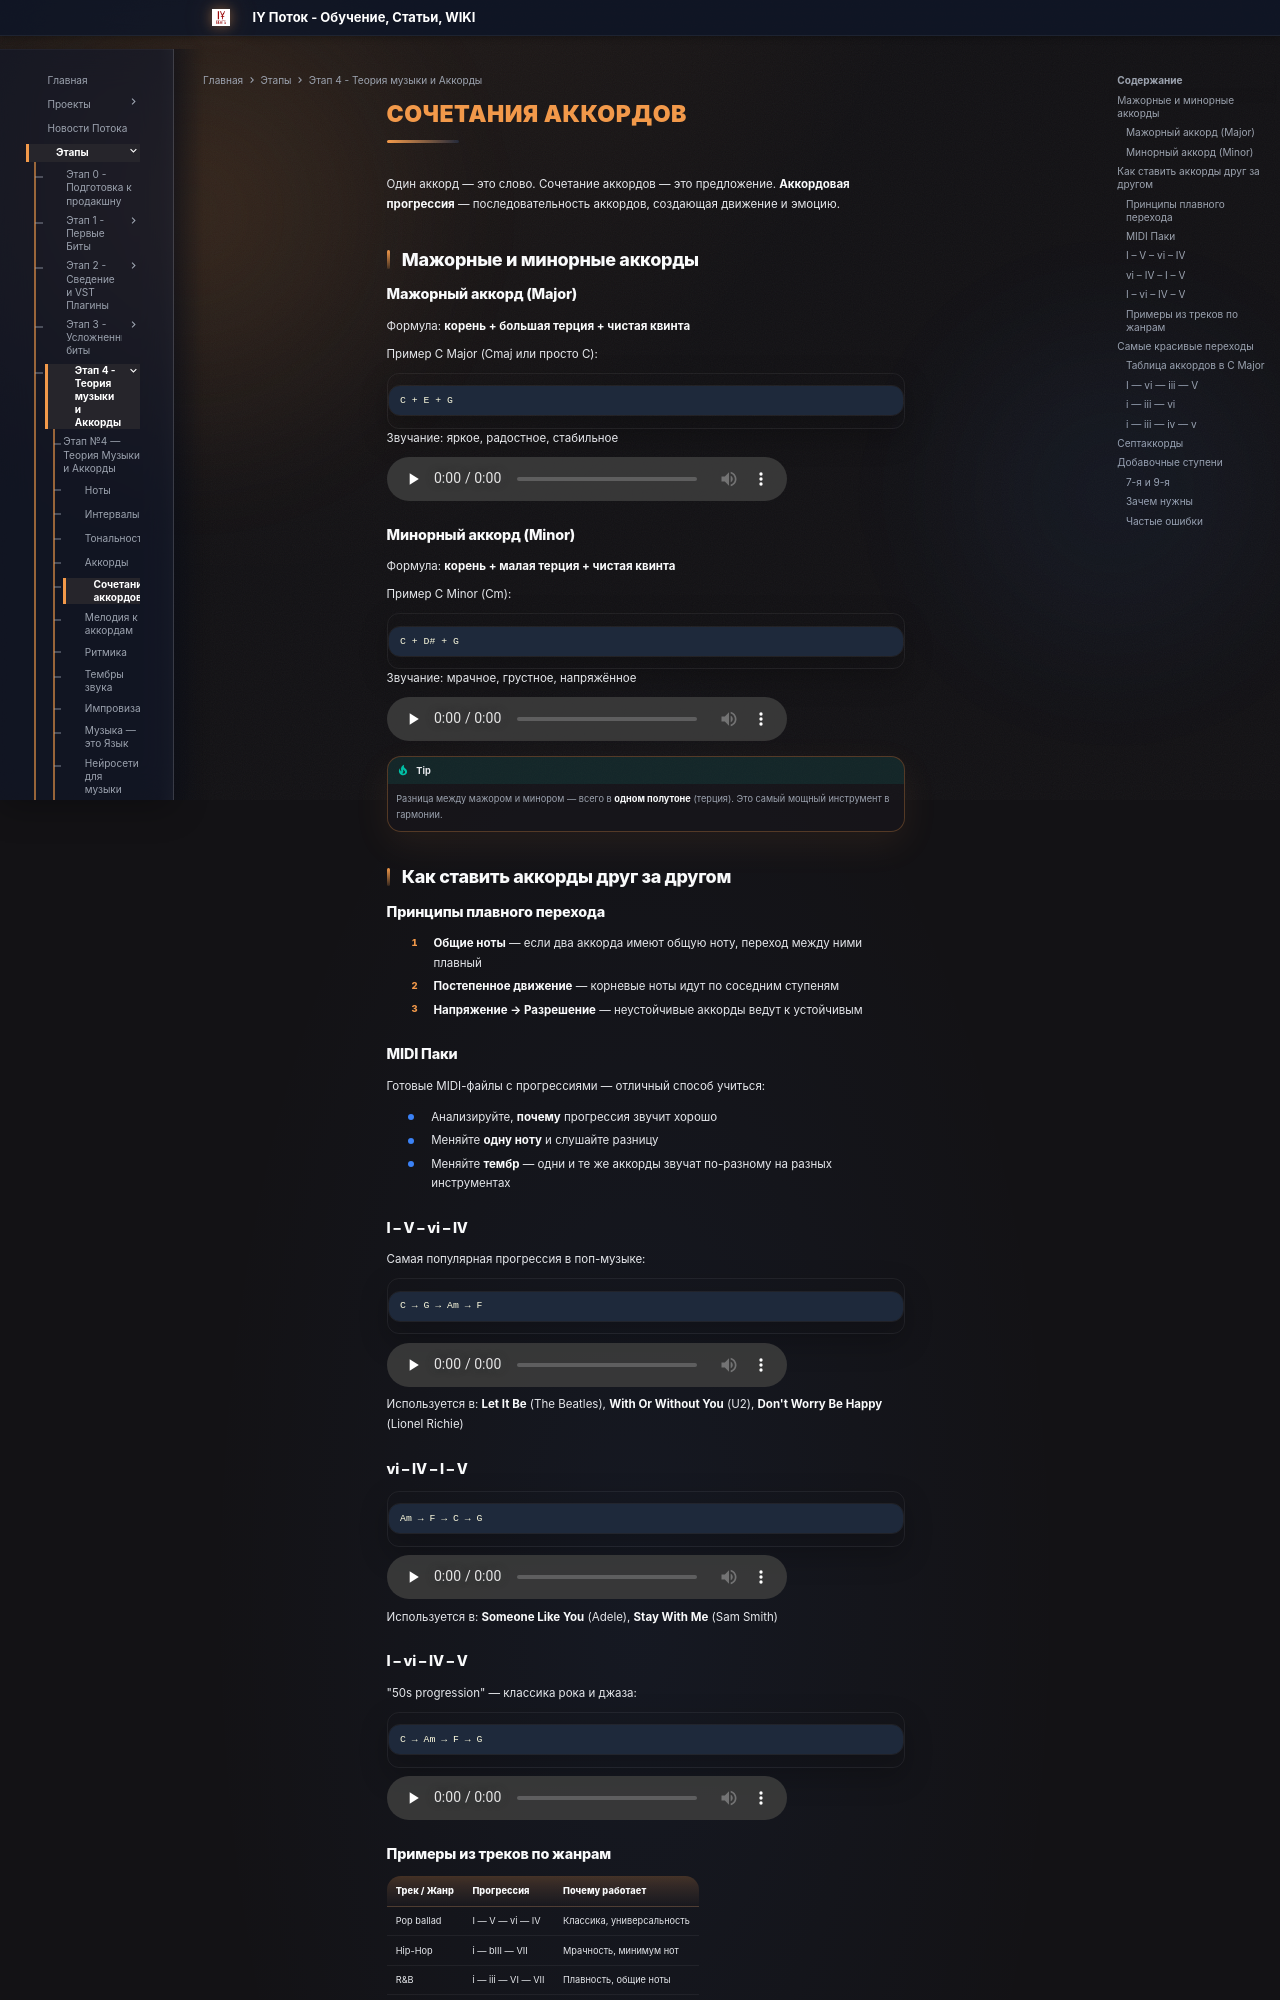

repository: programmcompose/potoksite · page: etap4/sochetaniya-akkordov/index.html · generator: mkdocs

# Сочетания аккордов

Один аккорд — это слово. Сочетание аккордов — это предложение. **Аккордовая прогрессия** — последовательность аккордов, создающая движение и эмоцию.

## Мажорные и минорные аккорды

### Мажорный аккорд (Major)

Формула: **корень + большая терция + чистая квинта**

Пример C Major (Cmaj или просто C):
```
C + E + G
```
Звучание: яркое, радостное, стабильное

<audio class="audio-player" controls preload="none" src="../../assets/audio/chord-c-major.ogg"></audio>

### Минорный аккорд (Minor)

Формула: **корень + малая терция + чистая квинта**

Пример C Minor (Cm):
```
C + D# + G
```
Звучание: мрачное, грустное, напряжённое

<audio class="audio-player" controls preload="none" src="../../assets/audio/chord-c-minor.ogg"></audio>

!!! tip
    Разница между мажором и минором — всего в **одном полутоне** (терция).
    Это самый мощный инструмент в гармонии.

## Как ставить аккорды друг за другом

### Принципы плавного перехода

1. **Общие ноты** — если два аккорда имеют общую ноту, переход между ними плавный
2. **Постепенное движение** — корневые ноты идут по соседним ступеням
3. **Напряжение → Разрешение** — неустойчивые аккорды ведут к устойчивым

### MIDI Паки

Готовые MIDI-файлы с прогрессиями — отличный способ учиться:

- Анализируйте, **почему** прогрессия звучит хорошо
- Меняйте **одну ноту** и слушайте разницу
- Меняйте **тембр** — одни и те же аккорды звучат по-разному на разных инструментах

### I – V – vi – IV

Самая популярная прогрессия в поп-музыке:

```
C → G → Am → F
```

<audio class="audio-player" controls preload="none" src="../../assets/audio/progression-iv-vi-iv.ogg"></audio>

Используется в: **Let It Be** (The Beatles), **With Or Without You** (U2), **Don't Worry Be Happy** (Lionel Richie)

### vi – IV – I – V

```
Am → F → C → G
```

<audio class="audio-player" controls preload="none" src="../../assets/audio/progression-vi-iv-i-v.ogg"></audio>

Используется в: **Someone Like You** (Adele), **Stay With Me** (Sam Smith)

### I – vi – IV – V

"50s progression" — классика рока и джаза:

```
C → Am → F → G
```

<audio class="audio-player" controls preload="none" src="../../assets/audio/progression-50s.ogg"></audio>

### Примеры из треков по жанрам

| Трек / Жанр | Прогрессия | Почему работает |
|-------------|-----------|----------------|
| Pop ballad | I — V — vi — IV | Классика, универсальность |
| Hip-Hop | i — bIII — VII | Мрачность, минимум нот |
| R&B | i — iii — VI — VII | Плавность, общие ноты |
| Trap | i — III — v | Контраст мажор/минор |

## Самые красивые переходы
